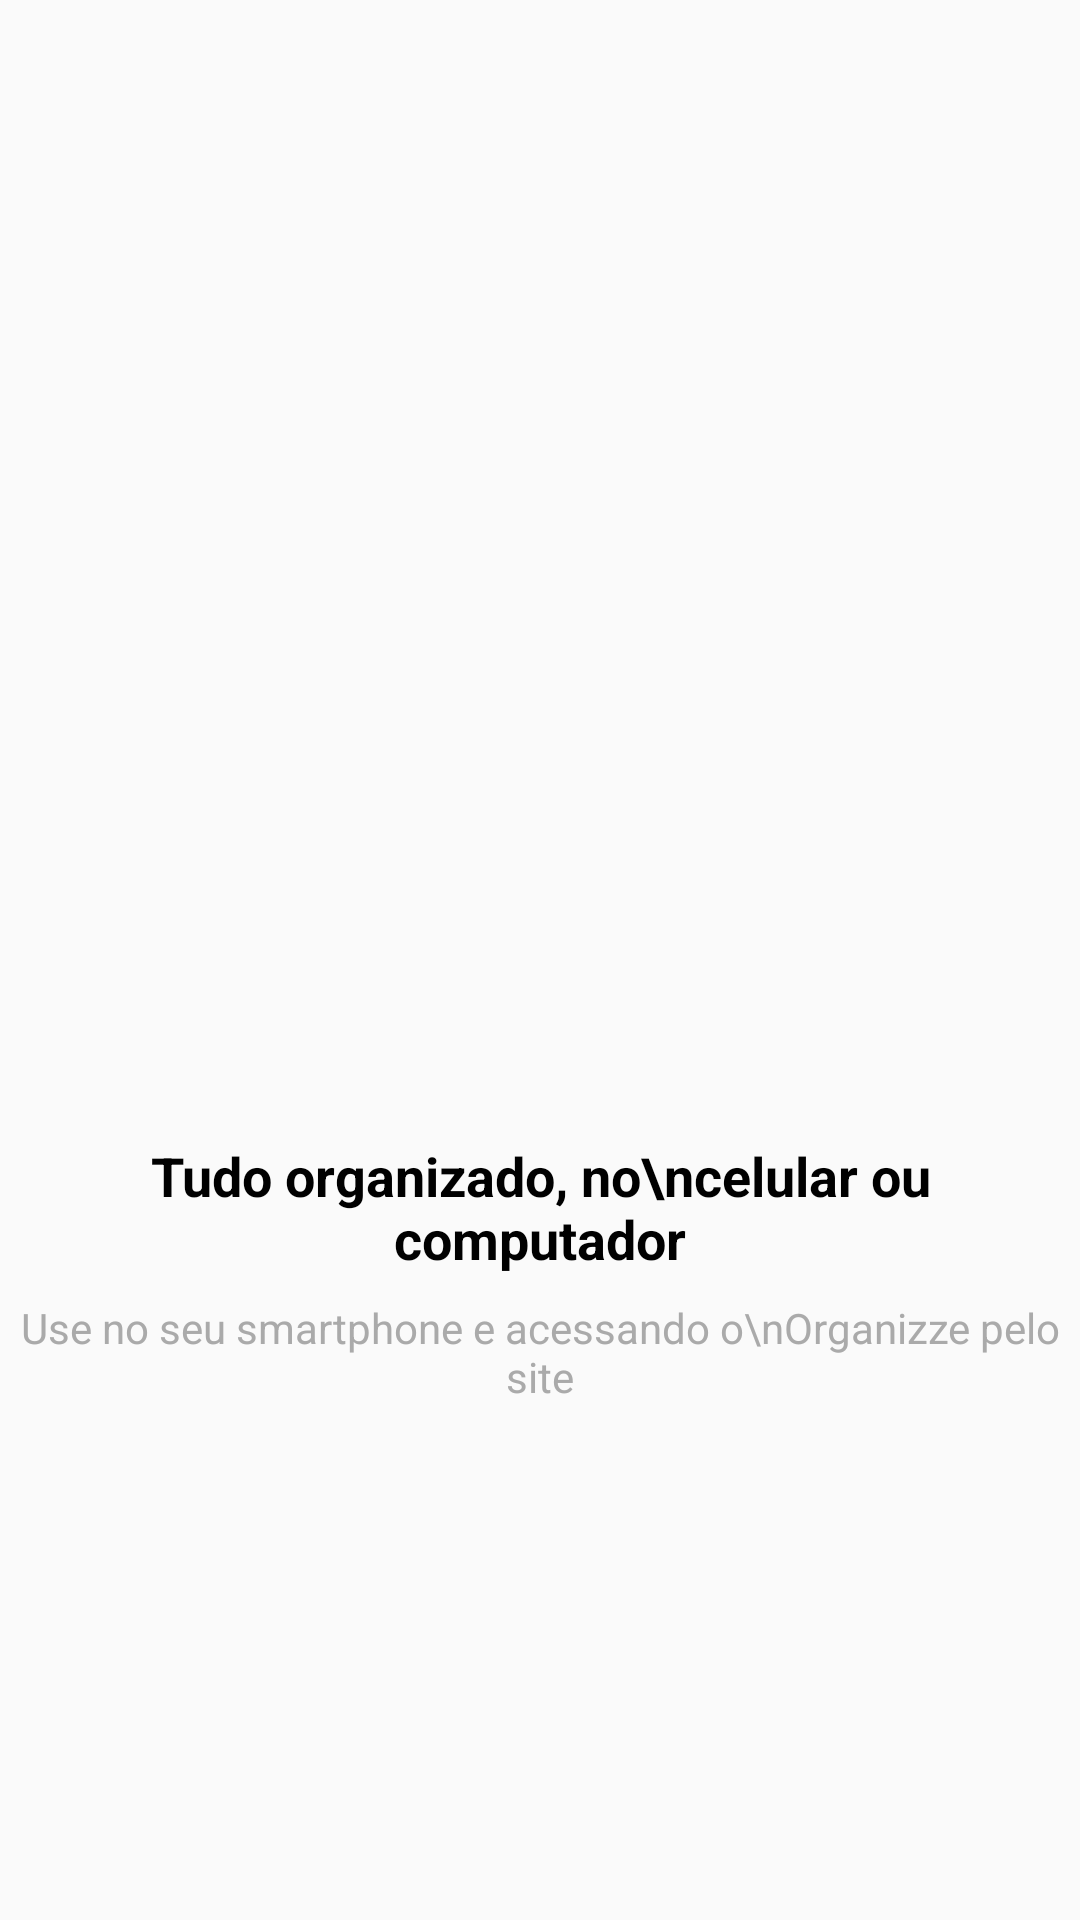

Layout XML and referenced resources for this Android screen:
<!-- AndroidManifest.xml: application theme AppTheme -->
<!-- res/layout/intro_4.xml -->
<?xml version="1.0" encoding="utf-8"?>
<androidx.constraintlayout.widget.ConstraintLayout xmlns:android="http://schemas.android.com/apk/res/android"
    xmlns:app="http://schemas.android.com/apk/res-auto"
    xmlns:tools="http://schemas.android.com/tools"
    android:layout_width="match_parent"
    android:layout_height="match_parent"
    android:layout_gravity="center">

    <ImageView
        android:id="@+id/imageView"
        android:layout_width="200dp"
        android:layout_height="200dp"
        app:layout_constraintBottom_toTopOf="@+id/textView"
        app:layout_constraintEnd_toEndOf="parent"
        app:layout_constraintHorizontal_bias="0.5"
        app:layout_constraintStart_toStartOf="parent"
        app:layout_constraintTop_toTopOf="parent"
        app:layout_constraintVertical_chainStyle="packed"
        app:srcCompat="@drawable/quatro" />

    <TextView
        android:id="@+id/textView"
        android:layout_width="wrap_content"
        android:layout_height="wrap_content"
        android:layout_marginTop="8dp"
        android:gravity="center_horizontal"
        android:text="Tudo organizado, no\ncelular ou computador"
        android:textColor="@android:color/black"
        android:textSize="18sp"
        android:textStyle="bold"
        app:layout_constraintBottom_toTopOf="@+id/textView3"
        app:layout_constraintEnd_toEndOf="parent"
        app:layout_constraintHorizontal_bias="0.5"
        app:layout_constraintStart_toStartOf="parent"
        app:layout_constraintTop_toBottomOf="@+id/imageView" />

    <TextView
        android:id="@+id/textView3"
        android:layout_width="wrap_content"
        android:layout_height="wrap_content"
        android:layout_marginTop="8dp"
        android:gravity="center_horizontal"
        android:text="Use no seu smartphone e acessando o\nOrganizze pelo site"
        android:textColor="@android:color/darker_gray"
        app:layout_constraintBottom_toBottomOf="parent"
        app:layout_constraintEnd_toEndOf="parent"
        app:layout_constraintHorizontal_bias="0.5"
        app:layout_constraintStart_toStartOf="parent"
        app:layout_constraintTop_toBottomOf="@+id/textView" />
</androidx.constraintlayout.widget.ConstraintLayout>
<!-- resources referenced by this layout -->
<resources>
  <style name="AppTheme" parent="Theme.AppCompat.Light.DarkActionBar">
          
          <item name="colorPrimary">@color/colorPrimary</item>
          <item name="colorPrimaryDark">@color/colorPrimaryDark</item>
          <item name="colorAccent">@color/colorAccent</item>
      </style>
  <color name="colorPrimary">#1C5052</color>
  <color name="colorPrimaryDark">#213635</color>
  <color name="colorAccent">#D81B60</color>
</resources>
